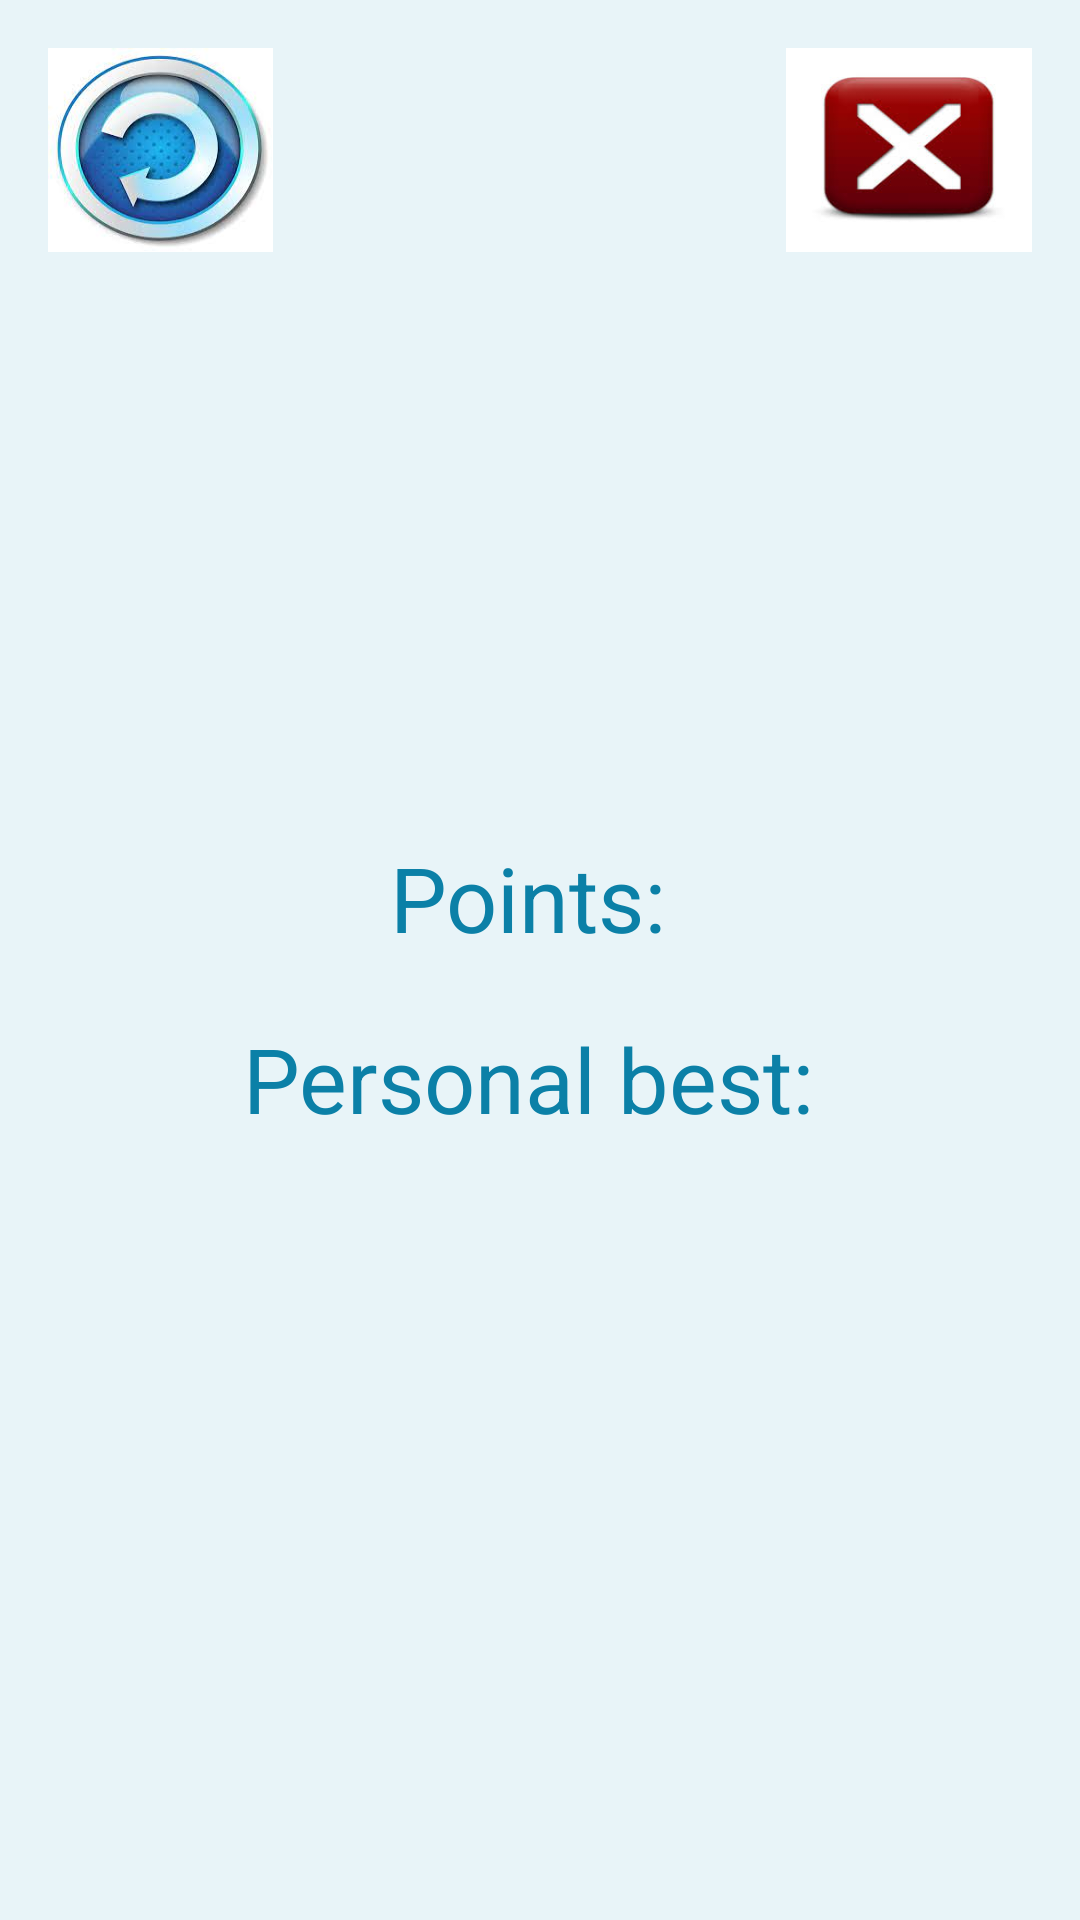

Reconstruct the res/layout file that produces this screen, plus the resources it refers to.
<!-- AndroidManifest.xml: application theme Theme.AppCompat.Light.NoActionBar.FullScreen -->
<!-- res/layout/game_over.xml -->
<?xml version="1.0" encoding="utf-8"?>
<LinearLayout xmlns:android="http://schemas.android.com/apk/res/android"
    xmlns:app="http://schemas.android.com/apk/res-auto"
    android:orientation="vertical"
    android:layout_width="match_parent"
    android:layout_height="match_parent"
    android:background="#e8f4f8"
    android:gravity="center"
    android:padding="16dp">
    <LinearLayout
        android:layout_width="wrap_content"
        android:layout_height="wrap_content"
        android:orientation="horizontal">

        <ImageButton
            android:layout_width="75dp"
            android:layout_height="68dp"
            android:background="@drawable/restart"
            android:onClick="restart" />

        <View
            android:layout_width="0dp"
            android:layout_height="0dp"
            android:layout_weight="1" />

        <ImageButton
            android:layout_width="82dp"
            android:layout_height="match_parent"
            android:background="@drawable/exit"
            android:onClick="exit" />
    </LinearLayout>
    <View
        android:layout_width="0dp"
        android:layout_height="0dp"
        android:layout_weight="1" />

    <LinearLayout
        android:layout_width="match_parent"
        android:layout_height="wrap_content"
        android:gravity="center"
        android:orientation="vertical">
        <LinearLayout
            android:layout_width="wrap_content"
            android:layout_height="wrap_content"
            android:gravity="center"
            android:orientation="horizontal">
            <TextView
                android:layout_width="wrap_content"
                android:layout_height="wrap_content"
                android:layout_weight="1"
                android:text="Points: "
                android:textColor="#0b80a7"
                android:textSize="30sp" />
            <TextView
                android:layout_width="match_parent"
                android:layout_height="wrap_content"
                android:id="@+id/tvPoints"
                android:layout_weight="1"
                android:textColor="@android:color/holo_green_light"
                android:textSize="60sp" />
        </LinearLayout>
        <LinearLayout
            android:layout_width="wrap_content"
            android:layout_height="wrap_content"
            android:gravity="center"
            android:orientation="horizontal">
            <TextView
                android:layout_width="match_parent"
                android:layout_height="wrap_content"
                android:layout_weight="1"
                android:text="Personal best: "
                android:textColor="#0b80a7"
                android:textSize="30sp" />
            <TextView
                android:layout_width="match_parent"
                android:layout_height="wrap_content"
                android:id="@+id/tvPersonalBest"
                android:layout_weight="1"
                android:textColor="#ff6000"
                android:textSize="30sp" />
        </LinearLayout>
    </LinearLayout>

    <ImageView
        android:layout_width="wrap_content"
        android:layout_height="wrap_content"
        android:layout_marginTop="5dp"
        app:srcCompat="@drawable/game_over" />

    <View
        android:layout_width="0dp"
        android:layout_height="0dp"
        android:layout_marginBottom="64dp"
        android:layout_weight="1" />

</LinearLayout>
<!-- resources referenced by this layout -->
<resources>
  <!-- drawable exit: png bitmap (drawable-v24, 5230 bytes) -->
  <!-- drawable restart: png bitmap (drawable-v24, 7895 bytes) -->
  <style name="Theme.AppCompat.Light.NoActionBar.FullScreen" parent="@style/Theme.AppCompat.Light.NoActionBar">
          <item name="android:windowNoTitle">true</item>
          <item name="android:windowActionBar">false</item>
          <item name="android:windowFullscreen">true</item>
          <item name="android:windowContentOverlay">@null</item>
      </style>
</resources>
